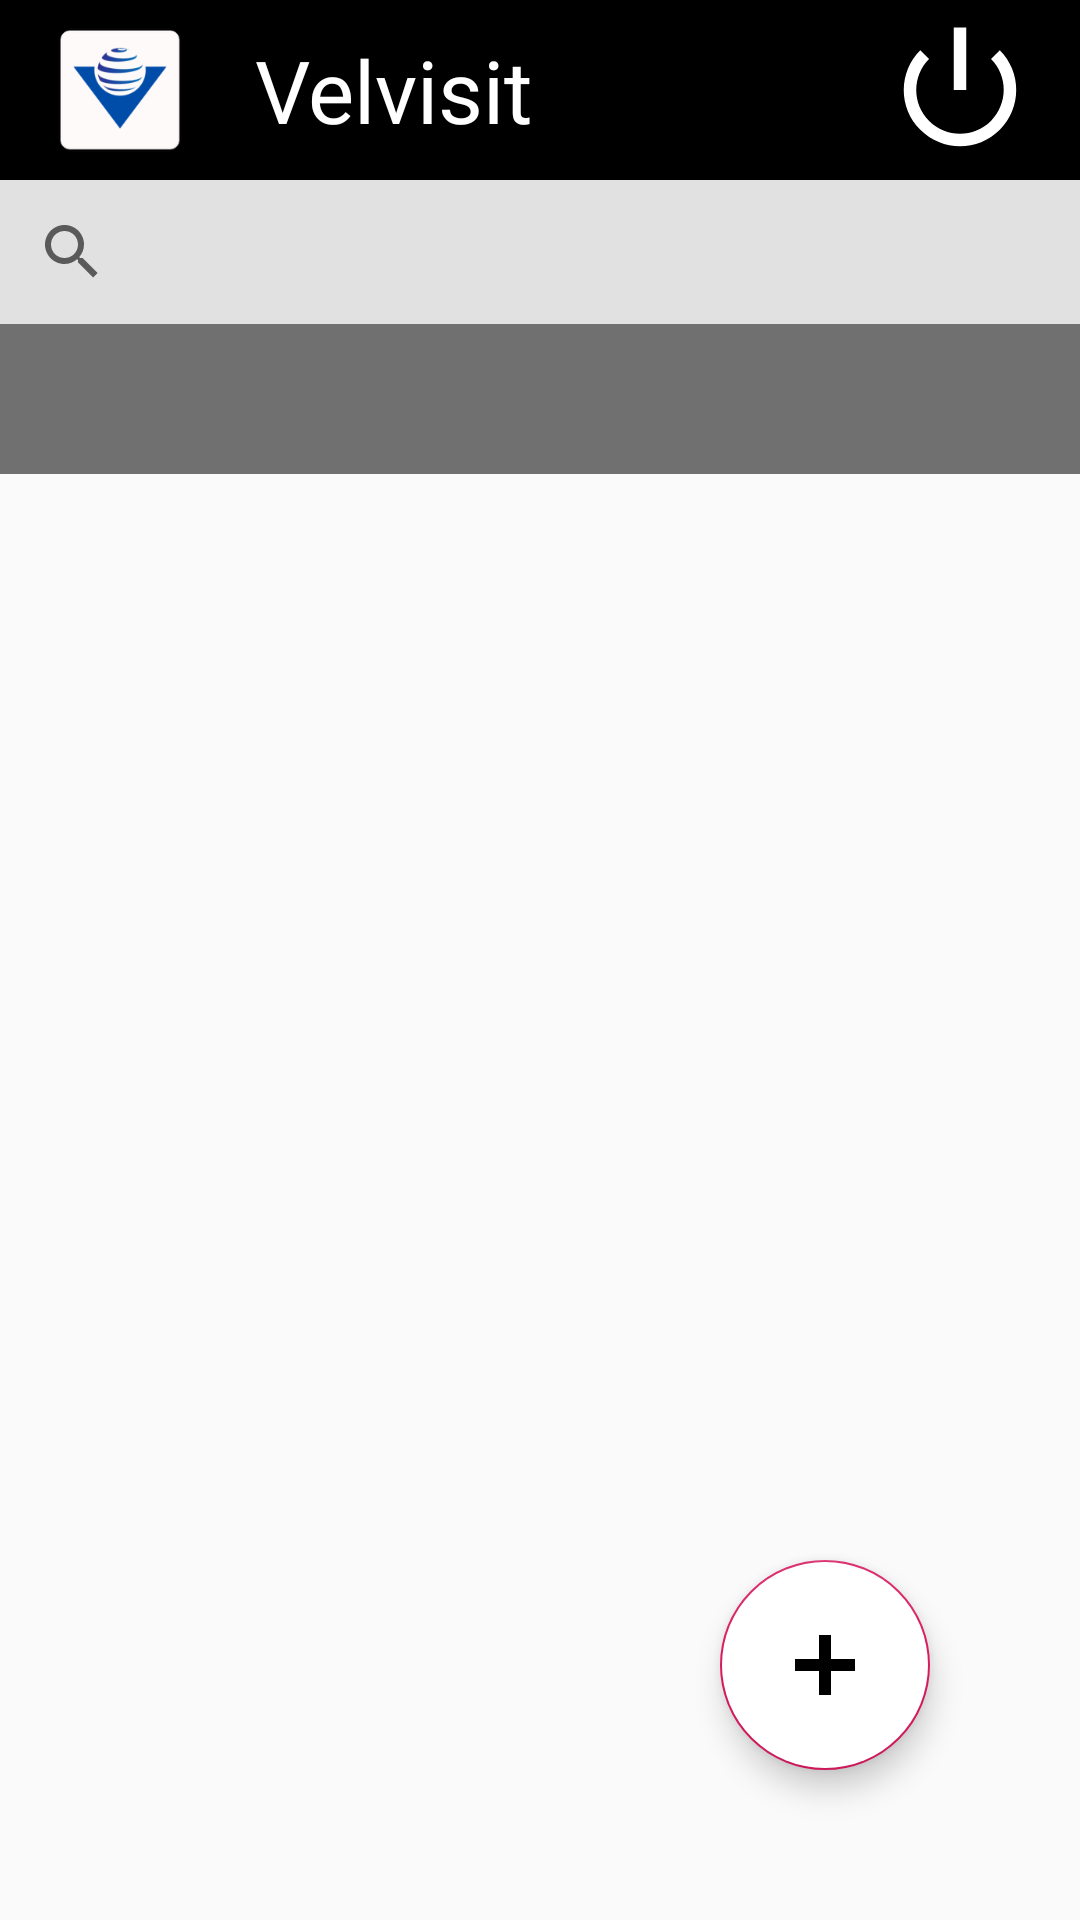

Produce the Android XML layout that renders to this screen, including the resource entries it uses.
<!-- AndroidManifest.xml: application theme AppTheme -->
<!-- res/layout/activity_employee_home.xml -->
<?xml version="1.0" encoding="utf-8"?>
<RelativeLayout android:layout_width="match_parent"
    android:layout_height="match_parent"
    xmlns:android="http://schemas.android.com/apk/res/android"
    xmlns:app="http://schemas.android.com/apk/res-auto">
<LinearLayout
    xmlns:android="http://schemas.android.com/apk/res/android"
    xmlns:app="http://schemas.android.com/apk/res-auto"
    xmlns:tools="http://schemas.android.com/tools"
    android:layout_width="match_parent"
    android:layout_height="match_parent"
    android:orientation="vertical"
    tools:context=".activities.employee.EmployeeHomeActivity">
    <com.google.android.material.appbar.AppBarLayout
        android:id="@+id/business_appbar"
        android:layout_width="match_parent"
        android:layout_height="wrap_content"
       android:background="@android:color/transparent" >
        <RelativeLayout
            android:layout_width="match_parent"
            android:layout_height="wrap_content"
            android:backgroundTint="#000000"
            android:background="#000000">
            <ImageView
                android:id="@+id/home_image_logo"
                android:layout_width="50dp"
                android:layout_height="50dp"
                android:layout_marginTop="5dp"
                android:layout_marginBottom="5dp"
                android:layout_marginRight="5dp"
                android:layout_marginLeft="15dp"
                android:background="@android:color/transparent"
                android:src="@drawable/velsol"/>
            <TextView
                android:layout_width="match_parent"
                android:layout_height="50dp"
                android:text="Velvisit"
                android:gravity="center|left"
                android:layout_marginLeft="10dp"
                android:layout_marginRight="5dp"
                android:layout_marginBottom="5dp"
                android:layout_marginTop="5dp"
                android:padding="5dp"
                android:fontFamily="@font/roboto_bold"
                android:textSize="29dp"
                android:textColor="@color/white"
                android:layout_toRightOf="@id/home_image_logo"/>
            <ImageView
                android:id="@+id/exit_image_logo"
                android:layout_width="50dp"
                android:layout_height="50dp"
                android:layout_alignParentRight="true"
                android:layout_marginTop="5dp"
                android:layout_marginBottom="5dp"
                android:layout_marginRight="15dp"
                android:layout_marginLeft="5dp"
                android:tint="@color/white"
                android:background="@android:color/transparent"
                android:src="@android:drawable/ic_lock_power_off"/>
        </RelativeLayout>

        <RelativeLayout
            android:id="@+id/not"
            android:layout_width="wrap_content"
            android:layout_height="wrap_content">
        <androidx.appcompat.widget.SearchView
            android:layout_width="match_parent"
            android:layout_height="wrap_content"
            android:background="#E1E1E1"
            app:queryHint="Search Visitor"
            app:defaultQueryHint="Search Visitor"
            android:backgroundTint="#E1E1E1"/>
        </RelativeLayout>
    </com.google.android.material.appbar.AppBarLayout>


    <com.google.android.material.tabs.TabLayout
        android:id="@+id/naming_tabs_home_layout"
        style="@style/tab_layout">
    </com.google.android.material.tabs.TabLayout>


    <androidx.viewpager.widget.ViewPager
        android:id="@+id/naming_screen_viewpager"
        android:layout_width="match_parent"
        android:layout_height="match_parent"
        app:layout_behavior="@string/appbar_scrolling_view_behavior"/>

</LinearLayout>

    <com.google.android.material.floatingactionbutton.FloatingActionButton
        android:id="@+id/add_invitee_details"
        android:layout_width="wrap_content"
        android:layout_height="wrap_content"
        android:src="@drawable/add_drwable"
        android:layout_alignParentBottom="true"
        android:layout_alignParentRight="true"
        android:layout_margin="50dp"
        app:fabCustomSize="70dp"
        android:backgroundTint="@color/white"/>

</RelativeLayout>
<!-- resources referenced by this layout -->
<resources>
  <color name="white">#FFFFFF</color>
  <!-- drawable add_drwable (drawable) -->
  <?xml version="1.0" encoding="utf-8"?>
  <layer-list xmlns:android="http://schemas.android.com/apk/res/android">
  
      <item>
          <shape android:shape="line">
              <stroke android:width="20dp" android:color="@android:color/black" />
          </shape>
      </item>
      <item>
          <rotate
              android:fromDegrees="90"
              android:pivotX="50%"
              android:pivotY="50%"
              android:toDegrees="-90">
              <shape android:shape="line">
                  <stroke android:width="20dp" android:color="@android:color/black" />
              </shape>
          </rotate>
      </item>
  </layer-list>
  <!-- drawable velsol: png bitmap (drawable, 8409 bytes) -->
  <style name="tab_layout" parent="Widget.Design.TabLayout">
          <item name="tabGravity">center</item>
          <item name="android:layout_height">50dp</item>
          <item name="android:layout_width">match_parent</item>
          <item name="tabMode">scrollable</item>
          <item name="android:background">#707070</item>
          <item name="tabTextColor">@color/white</item>
          <item name="tabSelectedTextColor">@color/white</item>
          <item name="tabIndicatorColor">#000000</item>
          <item name="tabIndicatorHeight">3dp</item>
      </style>
  <style name="AppTheme" parent="Theme.AppCompat.DayNight.DarkActionBar">
          
          <item name="colorPrimary">@color/colorPrimary</item>
          <item name="colorPrimaryDark">@color/colorPrimaryDark</item>
          <item name="colorAccent">@color/colorAccent</item>
      </style>
  <color name="colorPrimary">#008577</color>
  <color name="colorPrimaryDark">#00574B</color>
  <color name="colorAccent">#D81B60</color>
</resources>
